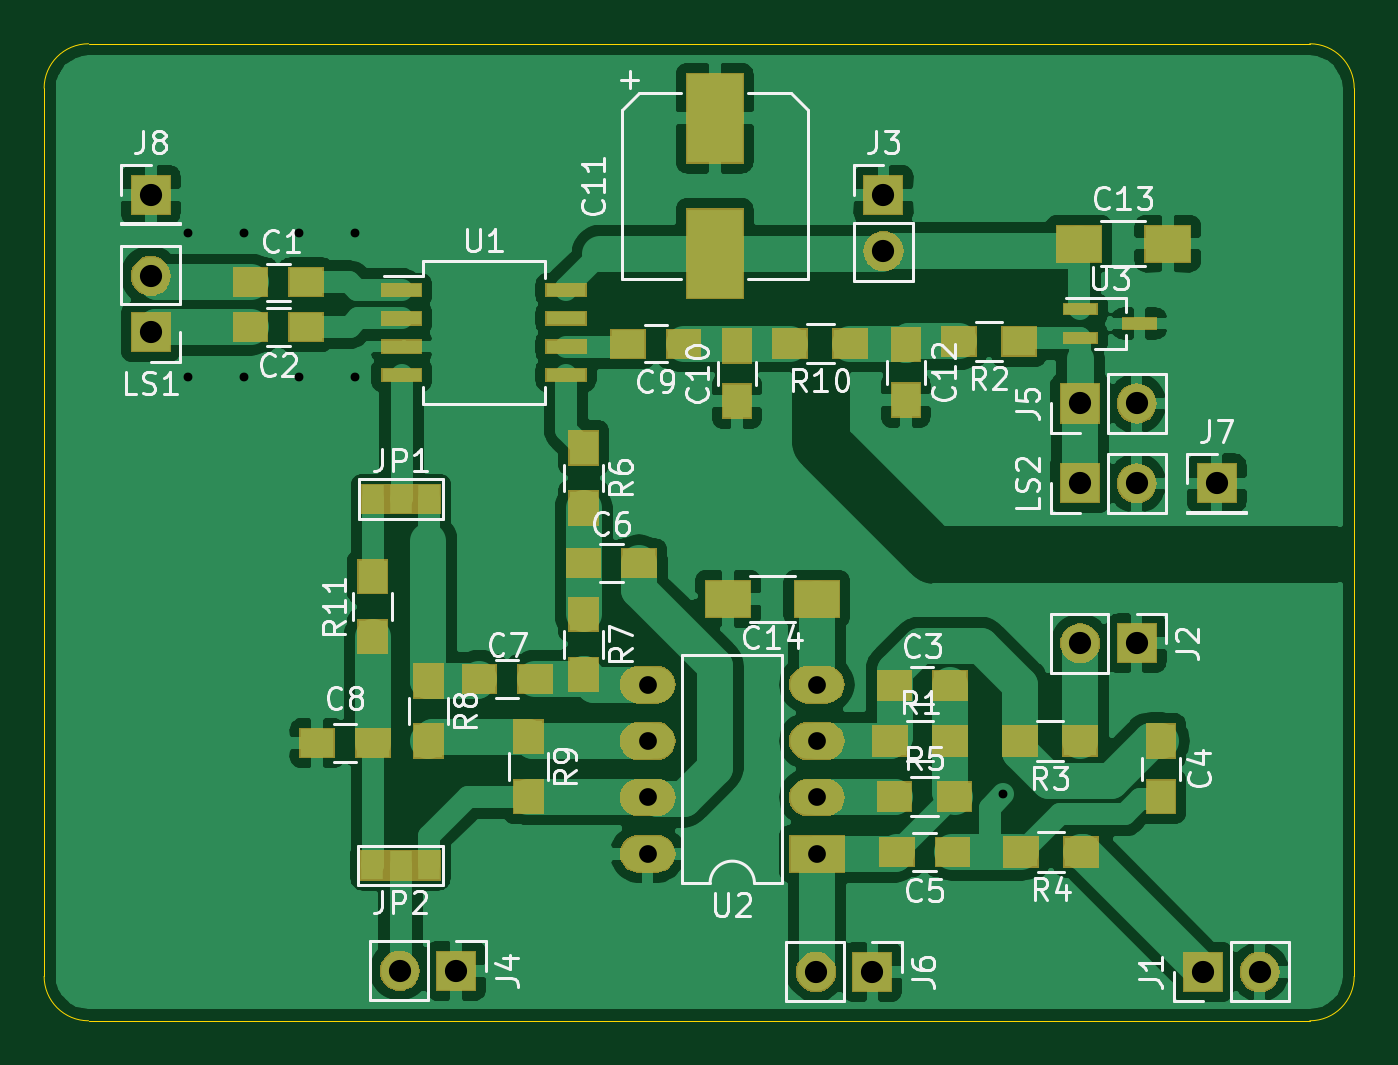
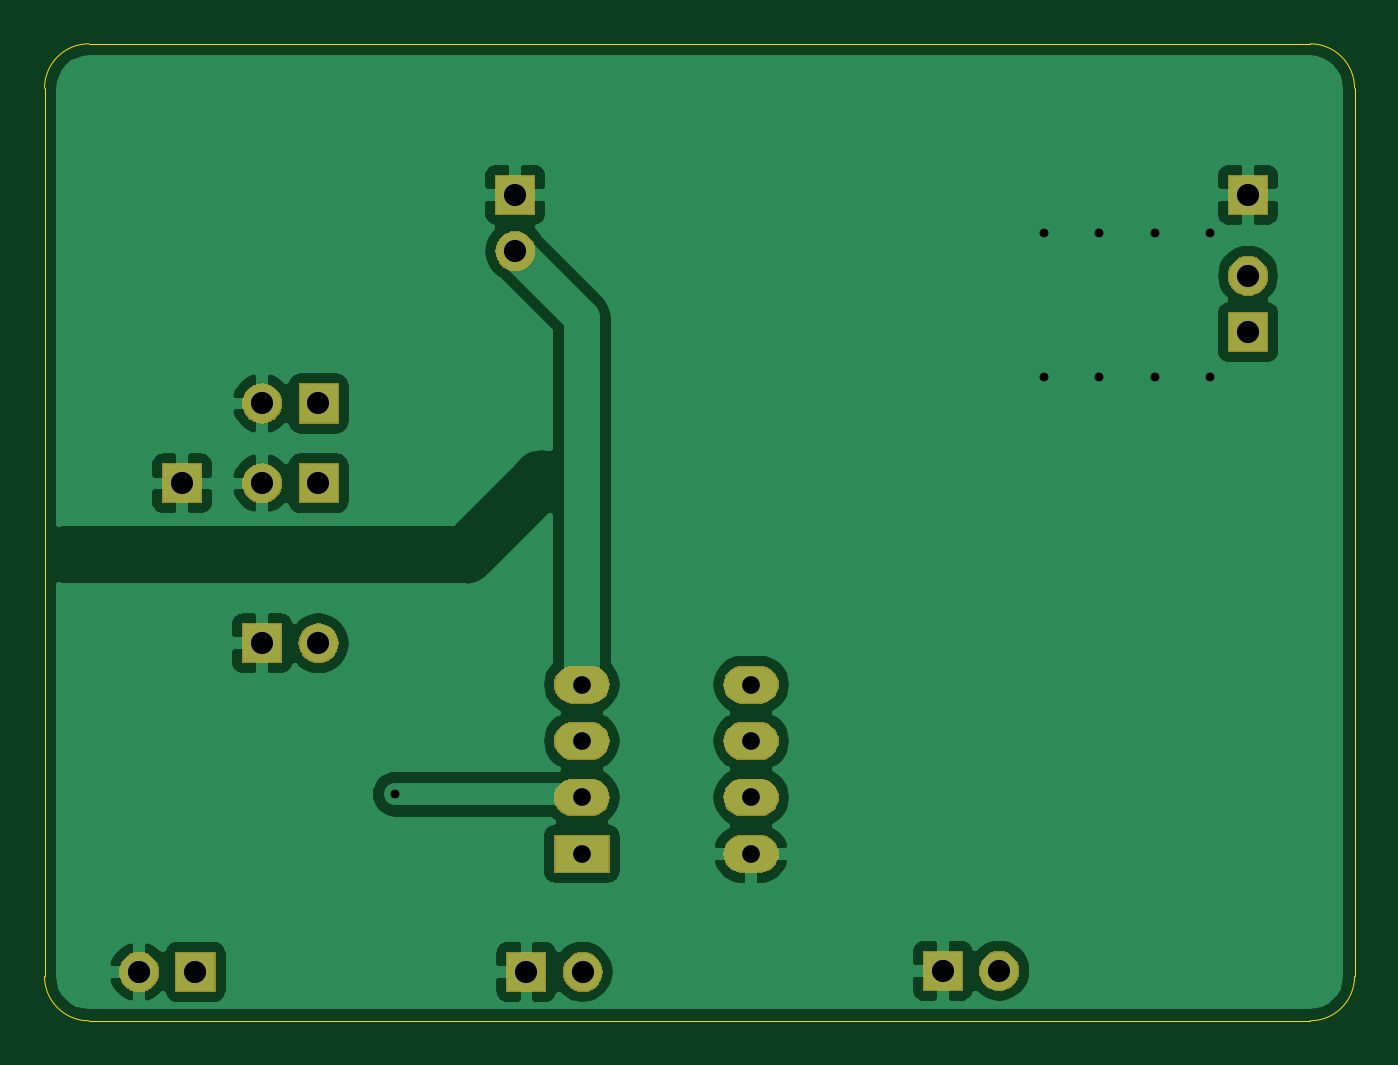
Circuit board: 10 layer files. Board 59.0 x 44.0 mm.
- bottom_copper: Heterodyne-B_Cu.gbr (54394 bytes)
- bottom_mask: Heterodyne-B_Mask.gbr (19861 bytes)
- paste: Heterodyne-B_Paste.gbr (492 bytes)
- bottom_silk: Heterodyne-B_SilkS.gbr (493 bytes)
- outline: Heterodyne-Edge_Cuts.gbr (977 bytes)
- top_copper: Heterodyne-F_Cu.gbr (103755 bytes)
- top_mask: Heterodyne-F_Mask.gbr (30256 bytes)
- paste: Heterodyne-F_Paste.gbr (2499 bytes)
- top_silk: Heterodyne-F_SilkS.gbr (35274 bytes)
- drill: Heterodyne.drl (811 bytes)

=== bottom_copper: Heterodyne-B_Cu.gbr (54394 bytes, source omitted) ===
=== bottom_mask: Heterodyne-B_Mask.gbr (19861 bytes, source omitted) ===
=== paste: Heterodyne-B_Paste.gbr ===
G04 #@! TF.GenerationSoftware,KiCad,Pcbnew,(5.1.2)-2*
G04 #@! TF.CreationDate,2019-12-16T11:57:03+11:00*
G04 #@! TF.ProjectId,Heterodyne,48657465-726f-4647-996e-652e6b696361,rev?*
G04 #@! TF.SameCoordinates,Original*
G04 #@! TF.FileFunction,Paste,Bot*
G04 #@! TF.FilePolarity,Positive*
%FSLAX46Y46*%
G04 Gerber Fmt 4.6, Leading zero omitted, Abs format (unit mm)*
G04 Created by KiCad (PCBNEW (5.1.2)-2) date 2019-12-16 11:57:03*
%MOMM*%
%LPD*%
G04 APERTURE LIST*
G04 APERTURE END LIST*
M02*

=== bottom_silk: Heterodyne-B_SilkS.gbr ===
G04 #@! TF.GenerationSoftware,KiCad,Pcbnew,(5.1.2)-2*
G04 #@! TF.CreationDate,2019-12-16T11:57:03+11:00*
G04 #@! TF.ProjectId,Heterodyne,48657465-726f-4647-996e-652e6b696361,rev?*
G04 #@! TF.SameCoordinates,Original*
G04 #@! TF.FileFunction,Legend,Bot*
G04 #@! TF.FilePolarity,Positive*
%FSLAX46Y46*%
G04 Gerber Fmt 4.6, Leading zero omitted, Abs format (unit mm)*
G04 Created by KiCad (PCBNEW (5.1.2)-2) date 2019-12-16 11:57:03*
%MOMM*%
%LPD*%
G04 APERTURE LIST*
G04 APERTURE END LIST*
M02*

=== outline: Heterodyne-Edge_Cuts.gbr ===
G04 #@! TF.GenerationSoftware,KiCad,Pcbnew,(5.1.2)-2*
G04 #@! TF.CreationDate,2019-12-16T11:57:03+11:00*
G04 #@! TF.ProjectId,Heterodyne,48657465-726f-4647-996e-652e6b696361,rev?*
G04 #@! TF.SameCoordinates,Original*
G04 #@! TF.FileFunction,Profile,NP*
%FSLAX46Y46*%
G04 Gerber Fmt 4.6, Leading zero omitted, Abs format (unit mm)*
G04 Created by KiCad (PCBNEW (5.1.2)-2) date 2019-12-16 11:57:03*
%MOMM*%
%LPD*%
G04 APERTURE LIST*
%ADD10C,0.050000*%
G04 APERTURE END LIST*
D10*
X184000000Y-78000000D02*
G75*
G02X182000000Y-80000000I-2000000J0D01*
G01*
X127000000Y-80000000D02*
G75*
G02X125000000Y-78000000I0J2000000D01*
G01*
X125000000Y-38000000D02*
G75*
G02X127000000Y-36000000I2000000J0D01*
G01*
X182000000Y-36000000D02*
G75*
G02X184000000Y-38000000I0J-2000000D01*
G01*
X125000000Y-78000000D02*
X125000000Y-38000000D01*
X182000000Y-80000000D02*
X127000000Y-80000000D01*
X184000000Y-38000000D02*
X184000000Y-78000000D01*
X127000000Y-36000000D02*
X182000000Y-36000000D01*
M02*

=== top_copper: Heterodyne-F_Cu.gbr (103755 bytes, source omitted) ===
=== top_mask: Heterodyne-F_Mask.gbr (30256 bytes, source omitted) ===
=== paste: Heterodyne-F_Paste.gbr ===
G04 #@! TF.GenerationSoftware,KiCad,Pcbnew,(5.1.2)-2*
G04 #@! TF.CreationDate,2019-12-16T11:57:03+11:00*
G04 #@! TF.ProjectId,Heterodyne,48657465-726f-4647-996e-652e6b696361,rev?*
G04 #@! TF.SameCoordinates,Original*
G04 #@! TF.FileFunction,Paste,Top*
G04 #@! TF.FilePolarity,Positive*
%FSLAX46Y46*%
G04 Gerber Fmt 4.6, Leading zero omitted, Abs format (unit mm)*
G04 Created by KiCad (PCBNEW (5.1.2)-2) date 2019-12-16 11:57:03*
%MOMM*%
%LPD*%
G04 APERTURE LIST*
%ADD10R,1.500000X1.250000*%
%ADD11R,0.970000X1.270000*%
%ADD12R,1.500000X1.300000*%
%ADD13R,1.300000X1.500000*%
%ADD14R,1.750000X0.550000*%
%ADD15R,1.250000X1.500000*%
%ADD16R,2.000000X1.600000*%
%ADD17R,1.500000X0.450000*%
%ADD18R,2.500000X4.000000*%
G04 APERTURE END LIST*
D10*
X134300000Y-46746000D03*
X136800000Y-46746000D03*
X134300000Y-48746000D03*
X136800000Y-48746000D03*
X139800000Y-67500000D03*
X137300000Y-67500000D03*
D11*
X142340000Y-56500000D03*
X141070000Y-56500000D03*
X139800000Y-56500000D03*
X142320000Y-73000000D03*
X141050000Y-73000000D03*
X139780000Y-73000000D03*
D12*
X166200000Y-49400000D03*
X168900000Y-49400000D03*
D13*
X139800000Y-60000000D03*
X139800000Y-62700000D03*
D14*
X148500000Y-47095000D03*
X148500000Y-48365000D03*
X148500000Y-49635000D03*
X148500000Y-50905000D03*
X141100000Y-50905000D03*
X141100000Y-49635000D03*
X141100000Y-48365000D03*
X141100000Y-47095000D03*
D10*
X163300000Y-64900000D03*
X165800000Y-64900000D03*
D15*
X175300000Y-69900000D03*
X175300000Y-67400000D03*
D10*
X163400000Y-72400000D03*
X165900000Y-72400000D03*
X151800000Y-59400000D03*
X149300000Y-59400000D03*
X147100000Y-64600000D03*
X144600000Y-64600000D03*
X151300000Y-49500000D03*
X153800000Y-49500000D03*
D15*
X156200000Y-52100000D03*
X156200000Y-49600000D03*
X163800000Y-52050000D03*
X163800000Y-49550000D03*
D16*
X171600000Y-45000000D03*
X175600000Y-45000000D03*
D12*
X165800000Y-67400000D03*
X163100000Y-67400000D03*
X168950000Y-67400000D03*
X171650000Y-67400000D03*
X171700000Y-72400000D03*
X169000000Y-72400000D03*
X163300000Y-69900000D03*
X166000000Y-69900000D03*
D13*
X149300000Y-56900000D03*
X149300000Y-54200000D03*
X149300000Y-61700000D03*
X149300000Y-64400000D03*
X142300000Y-64700000D03*
X142300000Y-67400000D03*
X146800000Y-69900000D03*
X146800000Y-67200000D03*
D12*
X158600000Y-49500000D03*
X161300000Y-49500000D03*
D17*
X174330000Y-48600000D03*
X171670000Y-49250000D03*
X171670000Y-47950000D03*
D18*
X155200000Y-45450000D03*
X155200000Y-39350000D03*
D16*
X155800000Y-61000000D03*
X159800000Y-61000000D03*
M02*

=== top_silk: Heterodyne-F_SilkS.gbr (35274 bytes, source omitted) ===
=== drill: Heterodyne.drl ===
M48
; DRILL file {KiCad (5.1.2)-2} date 2019/12/16   11:57:06
; FORMAT={-:-/ absolute / inch / decimal}
; #@! TF.CreationDate,2019-12-16T11:57:06+11:00
; #@! TF.GenerationSoftware,Kicad,Pcbnew,(5.1.2)-2
FMAT,2
INCH
T1C0.0157
T2C0.0315
T3C0.0394
%
G90
G05
T1
X5.1772Y-1.752
X5.1772Y-2.0079
X5.2756Y-1.752
X5.2756Y-2.0079
X5.374Y-1.752
X5.374Y-2.0079
X5.4724Y-1.752
X5.4724Y-2.0079
X6.622Y-2.748
T2
X5.9913Y-2.5535
X5.9913Y-2.6535
X5.9913Y-2.7535
X5.9913Y-2.8535
X6.2913Y-2.5535
X6.2913Y-2.6535
X6.2913Y-2.7535
X6.2913Y-2.8535
T3
X6.4094Y-1.685
X6.4094Y-1.785
X5.1102Y-1.685
X5.5516Y-3.061
X5.6516Y-3.061
X6.7583Y-2.4803
X6.8583Y-2.4803
X6.2898Y-3.063
X6.3898Y-3.063
X6.7583Y-2.1969
X6.8583Y-2.1969
X5.1102Y-1.8287
X5.1102Y-1.9287
X6.9764Y-3.063
X7.0764Y-3.063
X7.0Y-2.1969
X6.7583Y-2.0551
X6.8583Y-2.0551
T0
M30
